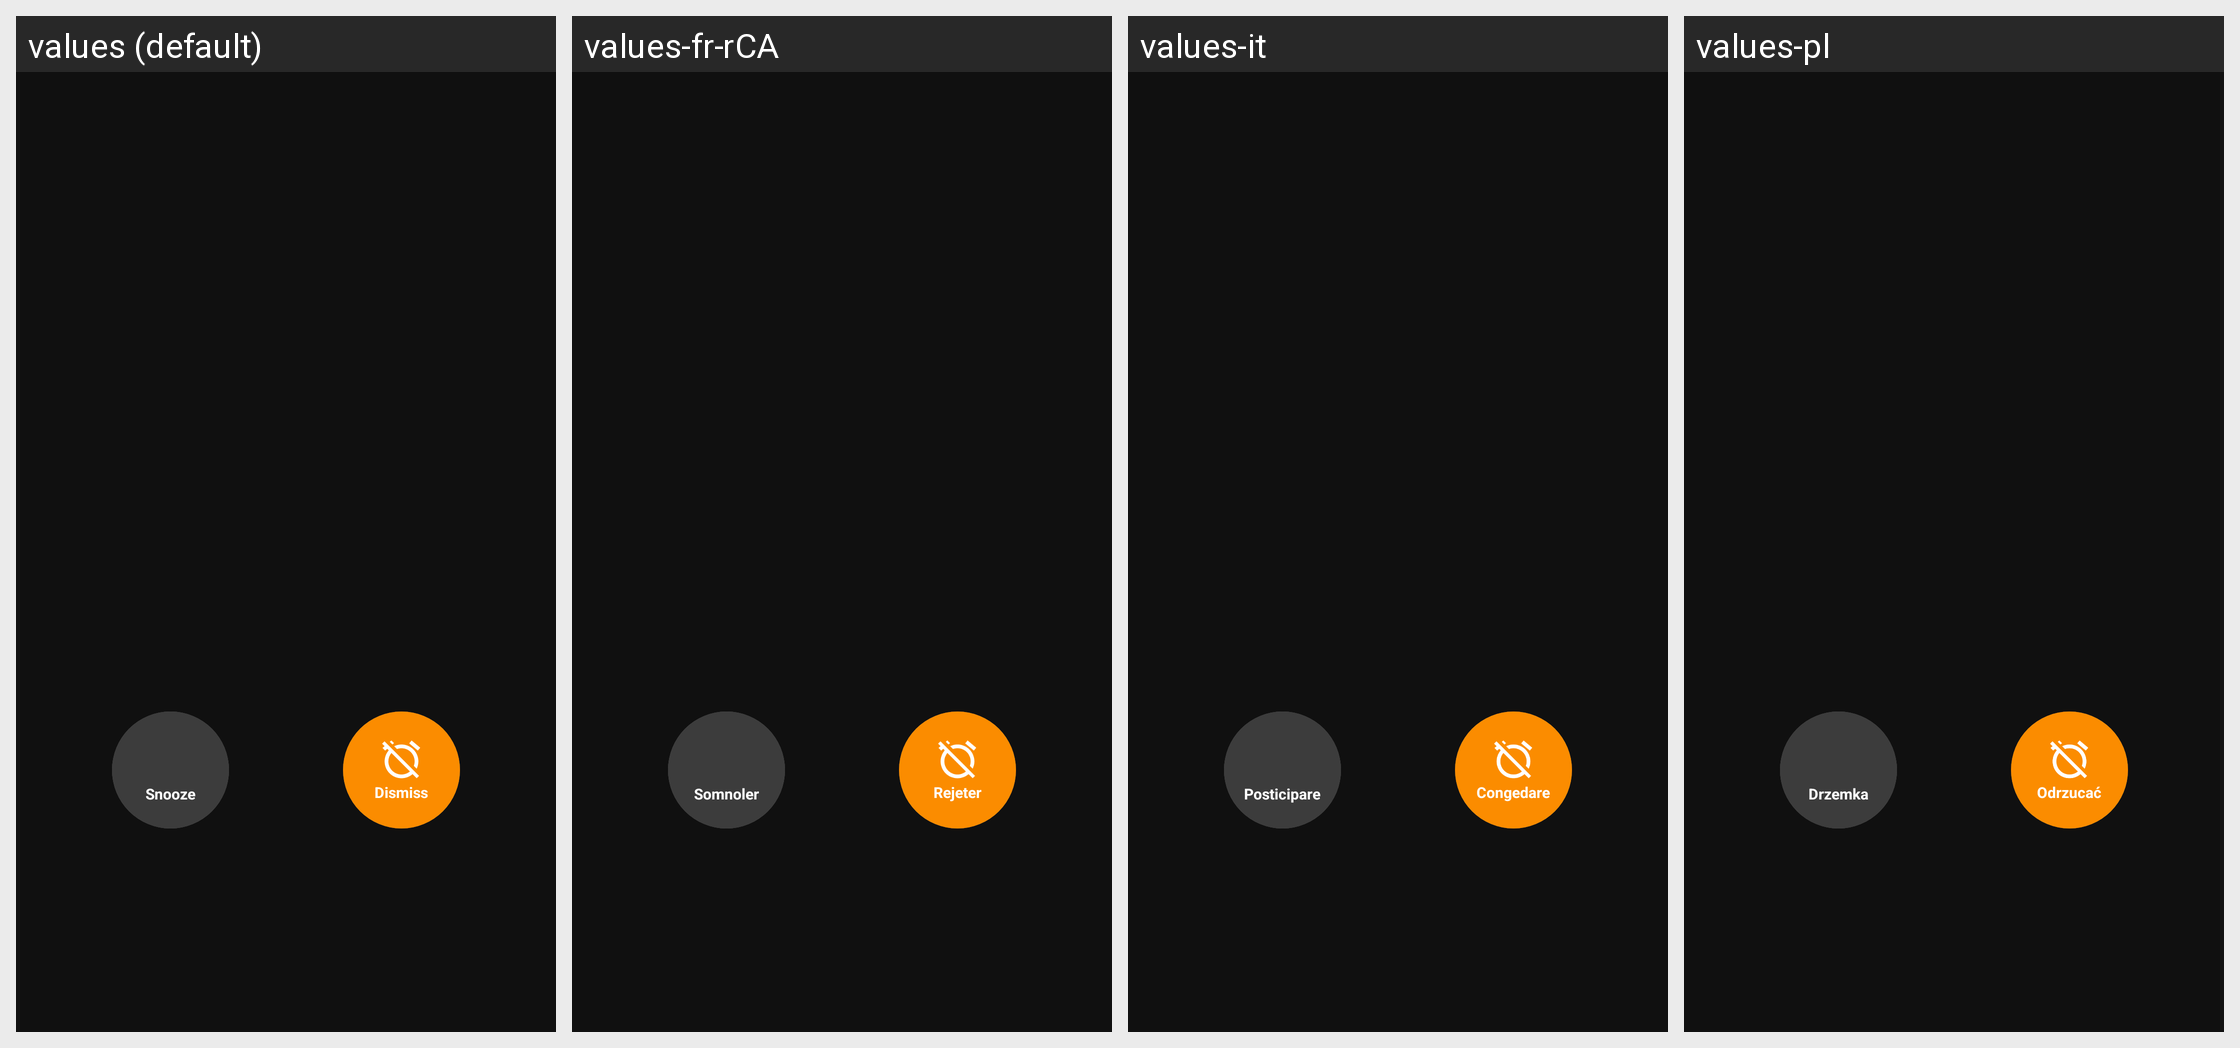

The Android screen above is rendered under several locales of the same app. Produce the string resources it draws, with the default and per-locale values.
Android screen res/layout/act_alarm_new.xml rendered under 4 locales, left to right: values (default), values-fr-rCA, values-it, values-pl. Device: Nexus 5 (rendered at 1080×1920; each locale shown at half size, 540×960, under a caption strip naming it); theme AppTheme.
Other locales in the repository, not shown: values-bn, values-de, values-fr, values-hi, values-ht, values-ja, values-pt-rBR, values-th, values-tr, values-vi.
Strings drawn on this screen, with the default value and each locale's value (text and hints the layout hard-codes, and strings that could not be matched under every locale, appear in the picture but are not listed):

action_alarm_snooze
  values: Snooze
  values-fr-rCA: Somnoler
  values-it: Posticipare
  values-pl: Drzemka

action_alarm_dismiss
  values: Dismiss
  values-fr-rCA: Rejeter
  values-it: Congedare
  values-pl: Odrzucać
